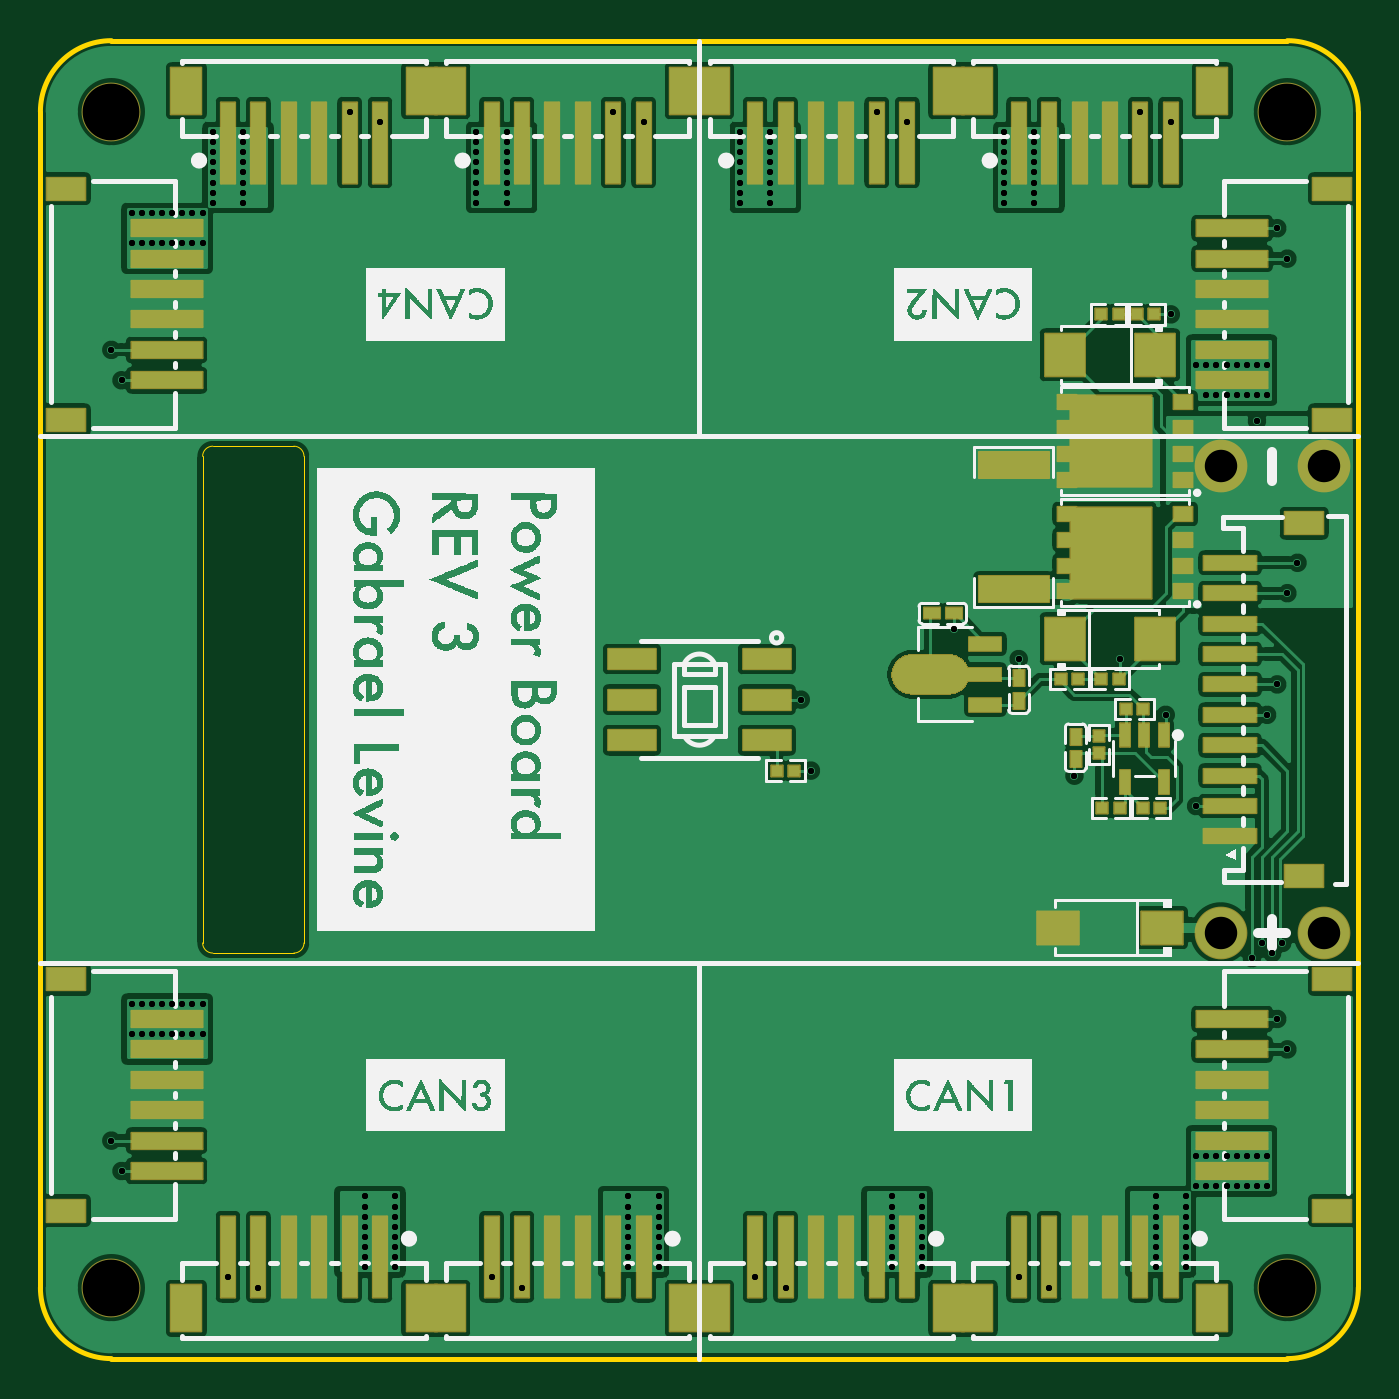
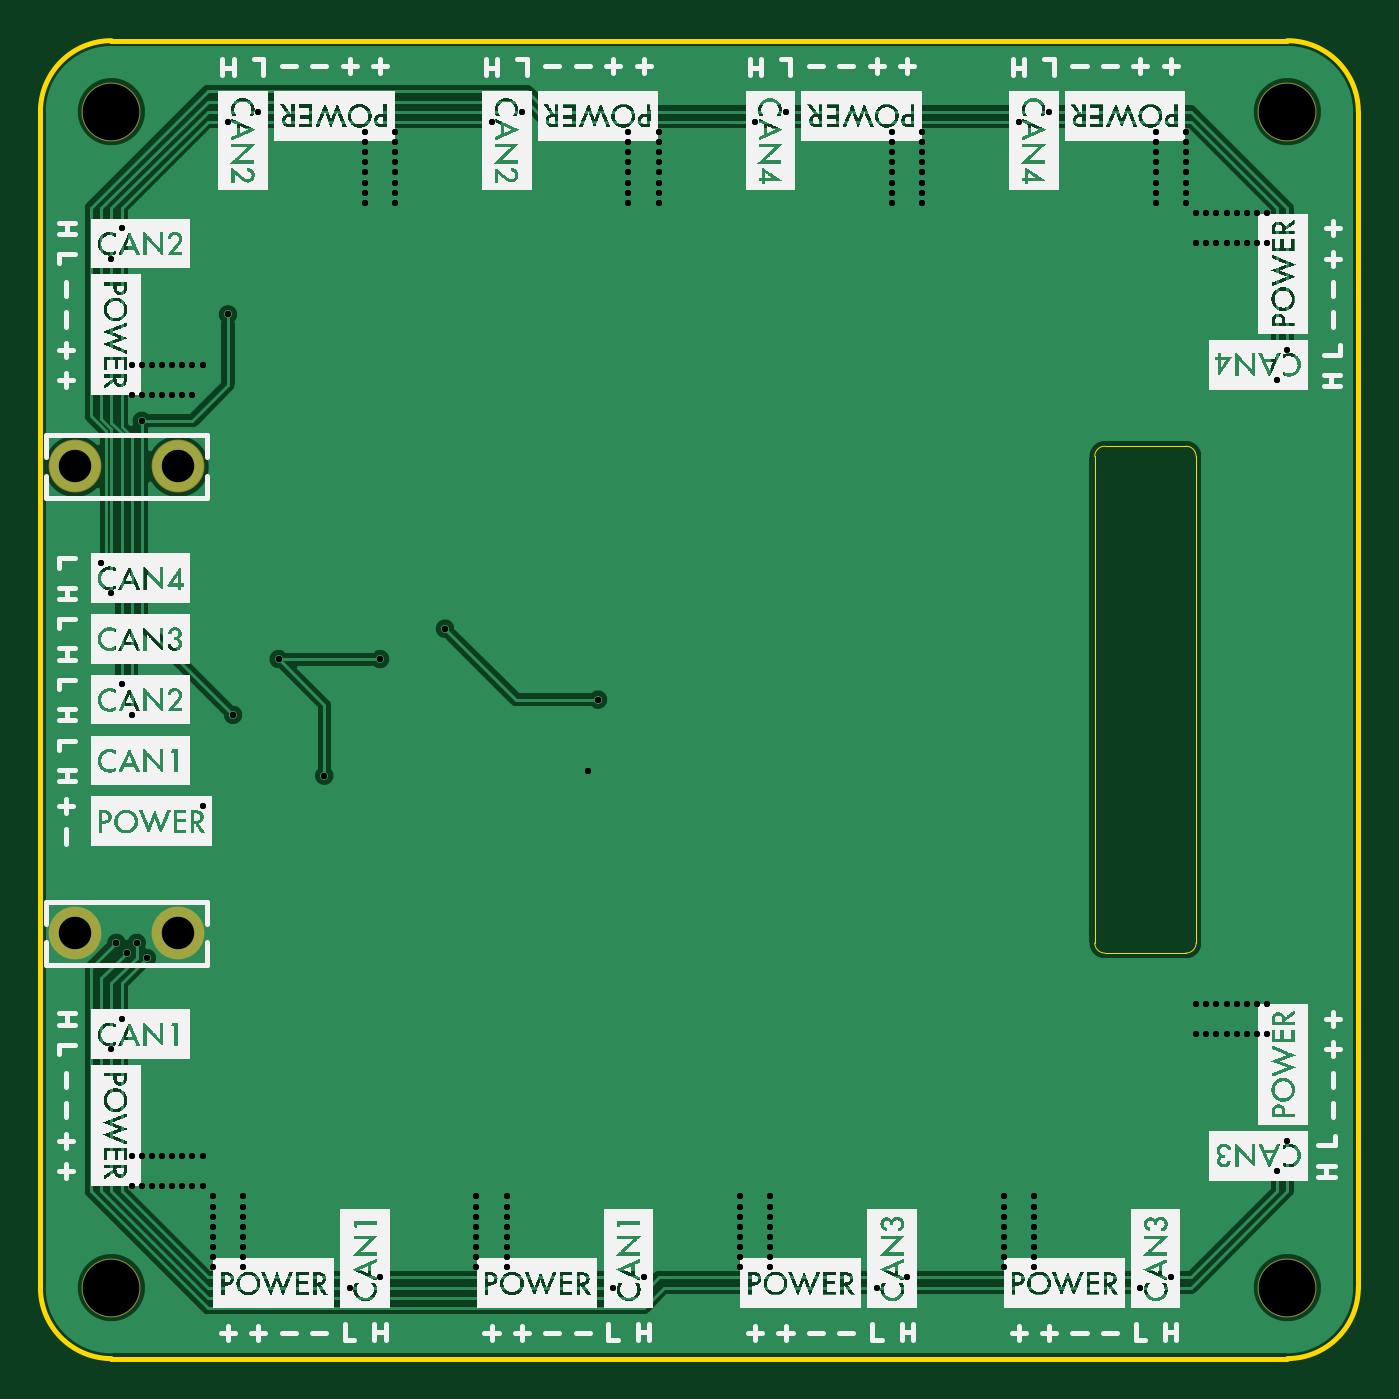
Circuit board: 10 layer files. Board 65.0 x 65.0 mm.
- drill: Drill_PTH_Through.DRL (5099 bytes)
- drill: Drill_PTH_Through_Via.DRL (4853 bytes)
- outline: Gerber_BoardOutlineLayer.GKO (865 bytes)
- bottom_copper: Gerber_BottomLayer.GBL (22962 bytes)
- bottom_silk: Gerber_BottomSilkscreenLayer.GBO (958432 bytes)
- bottom_mask: Gerber_BottomSolderMaskLayer.GBS (590 bytes)
- top_copper: Gerber_TopLayer.GTL (82660 bytes)
- paste: Gerber_TopPasteMaskLayer.GTP (13989 bytes)
- top_silk: Gerber_TopSilkscreenLayer.GTO (207148 bytes)
- top_mask: Gerber_TopSolderMaskLayer.GTS (12318 bytes)

=== drill: Drill_PTH_Through.DRL ===
;TYPE=PLATED
;Layer: PTH_Through
;EasyEDA Pro v2.1.42.467b0aa0, 2024-01-01 20:36:05
;Gerber Generator version 0.3
M48
METRIC,LZ,000.00000
;Hole size 1 = 0.30000 METRIC
T01C0.30000
;Hole size 2 = 1.60000 METRIC
T02C1.60000
;Hole size 3 = 2.80000 METRIC
T03C2.80000
%
G05
G90
T01
X02750000Y01375000
X02300000Y-00075000
X01575000Y00200000
X02075000Y00200000
X01850000Y-00375000
X00550000Y-00350000
X01254509Y00350000
X01100000Y-02800000
X01100000Y-02750000
X01100000Y-02700000
X01100000Y-02650000
X01100000Y-02600000
X01100000Y-02550000
X01100000Y-02500000
X01100000Y-02450000
X00950000Y-02800000
X00950000Y-02750000
X00950000Y-02700000
X00950000Y-02650000
X00950000Y-02600000
X00950000Y-02550000
X00950000Y-02500000
X00950000Y-02450000
X02250000Y-02450000
X02250000Y-02500000
X02250000Y-02550000
X02250000Y-02600000
X02250000Y-02700000
X02250000Y-02650000
X02250000Y-02750000
X02250000Y-02800000
X02400000Y-02800000
X02400000Y-02750000
X02400000Y-02700000
X02400000Y-02650000
X02400000Y-02600000
X02400000Y-02550000
X02400000Y-02500000
X02400000Y-02450000
X02450000Y-02400000
X02500000Y-02400000
X02550000Y-02400000
X02600000Y-02400000
X02700000Y-02400000
X02650000Y-02400000
X02750000Y-02400000
X02800000Y-02400000
X02800000Y-02250000
X02750000Y-02250000
X02700000Y-02250000
X02650000Y-02250000
X02600000Y-02250000
X02550000Y-02250000
X02500000Y-02250000
X02450000Y-02250000
X02500000Y01500000
X02550000Y01500000
X02600000Y01500000
X02700000Y01500000
X02650000Y01500000
X02750000Y01500000
X02800000Y01500000
X02800000Y01650000
X02750000Y01650000
X02700000Y01650000
X02650000Y01650000
X02600000Y01650000
X02550000Y01650000
X02500000Y01650000
X02450000Y01650000
X01650000Y02450000
X01650000Y02500000
X01650000Y02550000
X01650000Y02600000
X01650000Y02700000
X01650000Y02650000
X01650000Y02750000
X01650000Y02800000
X01500000Y02800000
X01500000Y02750000
X01500000Y02700000
X01500000Y02650000
X01500000Y02600000
X01500000Y02550000
X01500000Y02500000
X01500000Y02450000
X00350000Y02450000
X00350000Y02500000
X00350000Y02550000
X00350000Y02600000
X00350000Y02700000
X00350000Y02650000
X00350000Y02750000
X00350000Y02800000
X00200000Y02800000
X00200000Y02750000
X00200000Y02700000
X00200000Y02650000
X00200000Y02600000
X00200000Y02550000
X00200000Y02500000
X00200000Y02450000
X-00950000Y02450000
X-00950000Y02500000
X-00950000Y02550000
X-00950000Y02600000
X-00950000Y02700000
X-00950000Y02650000
X-00950000Y02750000
X-00950000Y02800000
X-01100000Y02800000
X-01100000Y02750000
X-01100000Y02700000
X-01100000Y02650000
X-01100000Y02600000
X-01100000Y02550000
X-01100000Y02500000
X-01100000Y02450000
X-02250000Y02450000
X-02250000Y02500000
X-02250000Y02550000
X-02250000Y02600000
X-02250000Y02700000
X-02250000Y02650000
X-02250000Y02750000
X-02250000Y02800000
X-02400000Y02800000
X-02400000Y02750000
X-02400000Y02700000
X-02400000Y02650000
X-02400000Y02600000
X-02400000Y02550000
X-02400000Y02500000
X-02400000Y02450000
X-02450000Y02400000
X-02500000Y02400000
X-02550000Y02400000
X-02600000Y02400000
X-02700000Y02400000
X-02650000Y02400000
X-02750000Y02400000
X-02800000Y02400000
X-02800000Y02250000
X-02750000Y02250000
X-02700000Y02250000
X-02650000Y02250000
X-02600000Y02250000
X-02550000Y02250000
X-02500000Y02250000
X-02450000Y02250000
X-02450000Y-01500000
X-02500000Y-01500000
X-02550000Y-01500000
X-02600000Y-01500000
X-02700000Y-01500000
X-02650000Y-01500000
X-02750000Y-01500000
X-02800000Y-01500000
X-02800000Y-01650000
X-02750000Y-01650000
X-02700000Y-01650000
X-02650000Y-01650000
X-02600000Y-01650000
X-02550000Y-01650000
X-02500000Y-01650000
X-02450000Y-01650000
X-01650000Y-02450000
X-01650000Y-02500000
X-01650000Y-02550000
X-01650000Y-02600000
X-01650000Y-02700000
X-01650000Y-02650000
X-01650000Y-02750000
X-01650000Y-02800000
X-01500000Y-02800000
X-01500000Y-02750000
X-01500000Y-02700000
X-01500000Y-02650000
X-01500000Y-02600000
X-01500000Y-02550000
X-01500000Y-02500000
X-01500000Y-02450000
X-00350000Y-02450000
X-00350000Y-02500000
X-00350000Y-02550000
X-00350000Y-02600000
X-00350000Y-02700000
X-00350000Y-02650000
X-00350000Y-02750000
X-00350000Y-02800000
X-00200000Y-02800000
X-00200000Y-02750000
X-00200000Y-02700000
X-00200000Y-02650000
X-00200000Y-02600000
X-00200000Y-02550000
X-00200000Y-02500000
X-00200000Y-02450000
X02900000Y-01725000
X02850000Y-01575000
X01725000Y-02900000
X01575000Y-02850000
X00425000Y-02900000
X00275000Y-02850000
X-02900000Y-02175000
X-02850000Y-02325000
X-02175000Y-02900000
X-02325000Y-02850000
X-00875000Y-02900000
X-01025000Y-02850000
X-02900000Y01725000
X-02850000Y01575000
X-01725000Y02900000
X-01575000Y02850000
X-00425000Y02900000
X-00275000Y02850000
X00875000Y02900000
X01025000Y02850000
X02175000Y02900000
X02325000Y02850000
X02900000Y02175000
X02850000Y02325000
X02725000Y-01275000
X02825000Y-01250000
X02875000Y-01200000
X02800000Y-00075006
X02850000Y00075000
X02950000Y00674980
X02900000Y00524993
X00500000Y00000000
X02325000Y01900000
X02450000Y-00525000
X02775000Y-01200000
T02
X03079000Y01150000
X02571000Y01150000
X03079000Y-01150000
X02571000Y-01150000
T03
X-02900000Y-02900000
X02900000Y02900000
X-02900000Y02900000
X02900000Y-02900000
M30
=== drill: Drill_PTH_Through_Via.DRL ===
;TYPE=PLATED
;Layer: PTH_Through_Via
;EasyEDA Pro v2.1.42.467b0aa0, 2024-01-01 20:36:05
;Gerber Generator version 0.3
M48
METRIC,LZ,000.00000
;Hole size 1 = 0.30000 METRIC
T01C0.30000
%
G05
G90
T01
X02750000Y01375000
X02300000Y-00075000
X01575000Y00200000
X02075000Y00200000
X01850000Y-00375000
X00550000Y-00350000
X01254509Y00350000
X01100000Y-02800000
X01100000Y-02750000
X01100000Y-02700000
X01100000Y-02650000
X01100000Y-02600000
X01100000Y-02550000
X01100000Y-02500000
X01100000Y-02450000
X00950000Y-02800000
X00950000Y-02750000
X00950000Y-02700000
X00950000Y-02650000
X00950000Y-02600000
X00950000Y-02550000
X00950000Y-02500000
X00950000Y-02450000
X02250000Y-02450000
X02250000Y-02500000
X02250000Y-02550000
X02250000Y-02600000
X02250000Y-02700000
X02250000Y-02650000
X02250000Y-02750000
X02250000Y-02800000
X02400000Y-02800000
X02400000Y-02750000
X02400000Y-02700000
X02400000Y-02650000
X02400000Y-02600000
X02400000Y-02550000
X02400000Y-02500000
X02400000Y-02450000
X02450000Y-02400000
X02500000Y-02400000
X02550000Y-02400000
X02600000Y-02400000
X02700000Y-02400000
X02650000Y-02400000
X02750000Y-02400000
X02800000Y-02400000
X02800000Y-02250000
X02750000Y-02250000
X02700000Y-02250000
X02650000Y-02250000
X02600000Y-02250000
X02550000Y-02250000
X02500000Y-02250000
X02450000Y-02250000
X02500000Y01500000
X02550000Y01500000
X02600000Y01500000
X02700000Y01500000
X02650000Y01500000
X02750000Y01500000
X02800000Y01500000
X02800000Y01650000
X02750000Y01650000
X02700000Y01650000
X02650000Y01650000
X02600000Y01650000
X02550000Y01650000
X02500000Y01650000
X02450000Y01650000
X01650000Y02450000
X01650000Y02500000
X01650000Y02550000
X01650000Y02600000
X01650000Y02700000
X01650000Y02650000
X01650000Y02750000
X01650000Y02800000
X01500000Y02800000
X01500000Y02750000
X01500000Y02700000
X01500000Y02650000
X01500000Y02600000
X01500000Y02550000
X01500000Y02500000
X01500000Y02450000
X00350000Y02450000
X00350000Y02500000
X00350000Y02550000
X00350000Y02600000
X00350000Y02700000
X00350000Y02650000
X00350000Y02750000
X00350000Y02800000
X00200000Y02800000
X00200000Y02750000
X00200000Y02700000
X00200000Y02650000
X00200000Y02600000
X00200000Y02550000
X00200000Y02500000
X00200000Y02450000
X-00950000Y02450000
X-00950000Y02500000
X-00950000Y02550000
X-00950000Y02600000
X-00950000Y02700000
X-00950000Y02650000
X-00950000Y02750000
X-00950000Y02800000
X-01100000Y02800000
X-01100000Y02750000
X-01100000Y02700000
X-01100000Y02650000
X-01100000Y02600000
X-01100000Y02550000
X-01100000Y02500000
X-01100000Y02450000
X-02250000Y02450000
X-02250000Y02500000
X-02250000Y02550000
X-02250000Y02600000
X-02250000Y02700000
X-02250000Y02650000
X-02250000Y02750000
X-02250000Y02800000
X-02400000Y02800000
X-02400000Y02750000
X-02400000Y02700000
X-02400000Y02650000
X-02400000Y02600000
X-02400000Y02550000
X-02400000Y02500000
X-02400000Y02450000
X-02450000Y02400000
X-02500000Y02400000
X-02550000Y02400000
X-02600000Y02400000
X-02700000Y02400000
X-02650000Y02400000
X-02750000Y02400000
X-02800000Y02400000
X-02800000Y02250000
X-02750000Y02250000
X-02700000Y02250000
X-02650000Y02250000
X-02600000Y02250000
X-02550000Y02250000
X-02500000Y02250000
X-02450000Y02250000
X-02450000Y-01500000
X-02500000Y-01500000
X-02550000Y-01500000
X-02600000Y-01500000
X-02700000Y-01500000
X-02650000Y-01500000
X-02750000Y-01500000
X-02800000Y-01500000
X-02800000Y-01650000
X-02750000Y-01650000
X-02700000Y-01650000
X-02650000Y-01650000
X-02600000Y-01650000
X-02550000Y-01650000
X-02500000Y-01650000
X-02450000Y-01650000
X-01650000Y-02450000
X-01650000Y-02500000
X-01650000Y-02550000
X-01650000Y-02600000
X-01650000Y-02700000
X-01650000Y-02650000
X-01650000Y-02750000
X-01650000Y-02800000
X-01500000Y-02800000
X-01500000Y-02750000
X-01500000Y-02700000
X-01500000Y-02650000
X-01500000Y-02600000
X-01500000Y-02550000
X-01500000Y-02500000
X-01500000Y-02450000
X-00350000Y-02450000
X-00350000Y-02500000
X-00350000Y-02550000
X-00350000Y-02600000
X-00350000Y-02700000
X-00350000Y-02650000
X-00350000Y-02750000
X-00350000Y-02800000
X-00200000Y-02800000
X-00200000Y-02750000
X-00200000Y-02700000
X-00200000Y-02650000
X-00200000Y-02600000
X-00200000Y-02550000
X-00200000Y-02500000
X-00200000Y-02450000
X02900000Y-01725000
X02850000Y-01575000
X01725000Y-02900000
X01575000Y-02850000
X00425000Y-02900000
X00275000Y-02850000
X-02900000Y-02175000
X-02850000Y-02325000
X-02175000Y-02900000
X-02325000Y-02850000
X-00875000Y-02900000
X-01025000Y-02850000
X-02900000Y01725000
X-02850000Y01575000
X-01725000Y02900000
X-01575000Y02850000
X-00425000Y02900000
X-00275000Y02850000
X00875000Y02900000
X01025000Y02850000
X02175000Y02900000
X02325000Y02850000
X02900000Y02175000
X02850000Y02325000
X02725000Y-01275000
X02825000Y-01250000
X02875000Y-01200000
X02800000Y-00075006
X02850000Y00075000
X02950000Y00674980
X02900000Y00524993
X00500000Y00000000
X02325000Y01900000
X02450000Y-00525000
X02775000Y-01200000
M30
=== outline: Gerber_BoardOutlineLayer.GKO ===
G04 Layer: BoardOutlineLayer*
G04 EasyEDA Pro v2.1.42.467b0aa0, 2024-01-01 20:36:04*
G04 Gerber Generator version 0.3*
G04 Scale: 100 percent, Rotated: No, Reflected: No*
G04 Dimensions in millimeters*
G04 Leading zeros omitted, absolute positions, 3 integers and 5 decimals*
%FSLAX35Y35*%
%MOMM*%
%ADD10C,0.254*%
%ADD11C,0.0254*%
G75*


G04 Rect Start*
G54D10*
G01X-3250000Y2900000D02*
G01X-3250000Y-2900000D01*
G03X-2900000Y-3250000I350000J0D01*
G01X2900000D01*
G03X3250000Y-2900000I0J350000D01*
G01Y2900000D01*
G03X2900000Y3250000I-350000J0D01*
G01X-2900000D01*
G03X-3250000Y2900000I0J-350000D01*
G54D11*
G01X-2450000Y1200000D02*
G01X-2450000Y-1200000D01*
G03X-2400000Y-1250000I50000J0D01*
G01X-2000000D01*
G03X-1950000Y-1200000I0J50000D01*
G01Y1200000D01*
G03X-2000000Y1250000I-50000J0D01*
G01X-2400000D01*
G03X-2450000Y1200000I0J-50000D01*
G04 Rect End*

M02*

=== bottom_copper: Gerber_BottomLayer.GBL (22962 bytes, source omitted) ===
=== bottom_silk: Gerber_BottomSilkscreenLayer.GBO (958432 bytes, source omitted) ===
=== bottom_mask: Gerber_BottomSolderMaskLayer.GBS ===
G04 Layer: BottomSolderMaskLayer*
G04 EasyEDA Pro v2.1.42.467b0aa0, 2024-01-01 20:36:04*
G04 Gerber Generator version 0.3*
G04 Scale: 100 percent, Rotated: No, Reflected: No*
G04 Dimensions in millimeters*
G04 Leading zeros omitted, absolute positions, 3 integers and 5 decimals*
%FSLAX35Y35*%
%MOMM*%
%ADD10C,2.902*%
%ADD11C,2.6016*%
G75*


G04 Pad Start*
G54D10*
G01X-2900000Y-2900000D03*
G01X2900000Y2900000D03*
G01X-2900000Y2900000D03*
G01X2900000Y-2900000D03*
G54D11*
G01X3079000Y1150000D03*
G01X2571000Y1150000D03*
G01X3079000Y-1150000D03*
G01X2571000Y-1150000D03*
G04 Pad End*

M02*

=== top_copper: Gerber_TopLayer.GTL (82660 bytes, source omitted) ===
=== paste: Gerber_TopPasteMaskLayer.GTP (13989 bytes, source omitted) ===
=== top_silk: Gerber_TopSilkscreenLayer.GTO (207148 bytes, source omitted) ===
=== top_mask: Gerber_TopSolderMaskLayer.GTS (12318 bytes, source omitted) ===
